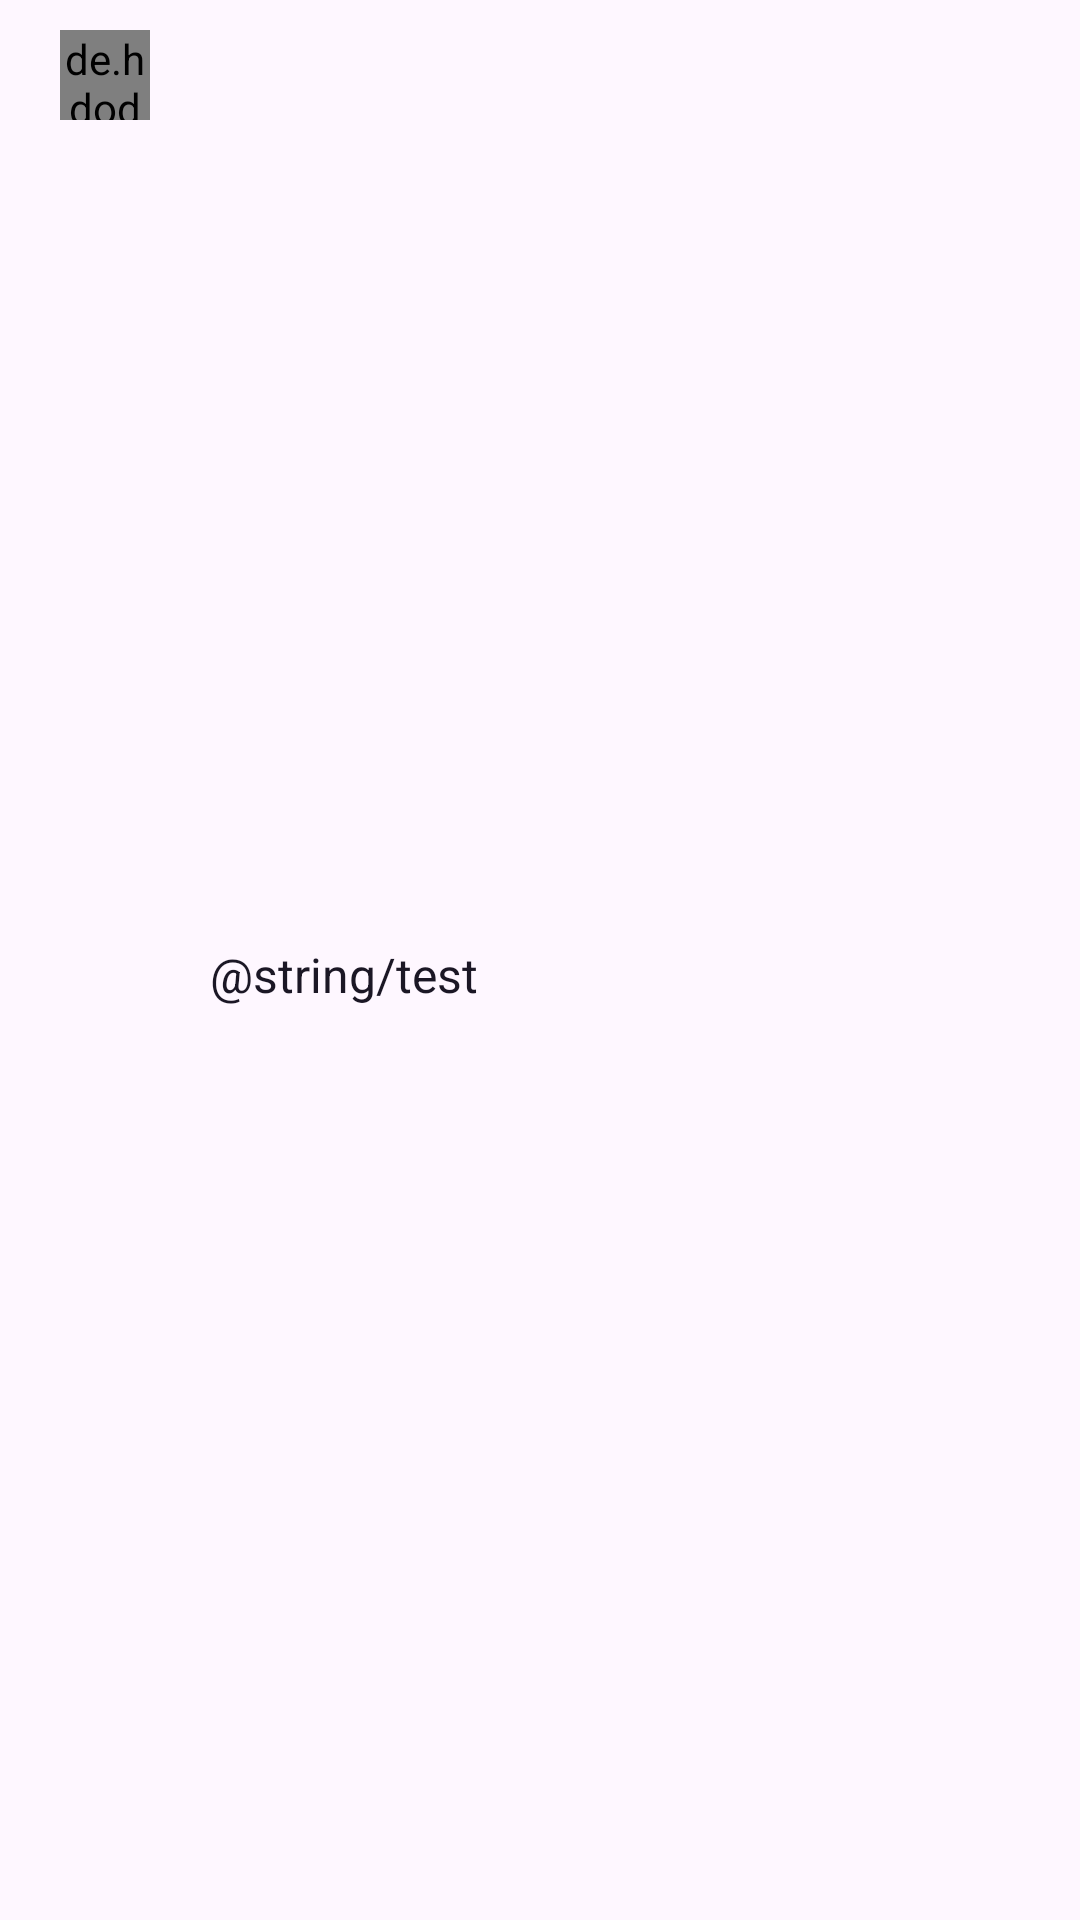

Android layout source for this screen:
<!-- AndroidManifest.xml: application theme Theme.Blabble -->
<!-- res/layout/chat_left_layout.xml -->
<?xml version="1.0" encoding="utf-8"?>
<LinearLayout
    xmlns:android="http://schemas.android.com/apk/res/android"
    android:layout_width="match_parent"
    android:layout_height="wrap_content"
    xmlns:app="http://schemas.android.com/apk/res-auto"
    android:padding="10dp"
    android:orientation="horizontal">
    
    <de.hdodenhof.circleimageview.CircleImageView
        xmlns:app="http://schemas.android.com/apk/res-auto"
        android:layout_width="30dp"
        android:layout_height="30dp"
        android:id="@+id/userImage"
        android:layout_marginStart="10dp"
        android:layout_marginEnd="10dp"
        app:civ_border_width="1dp"
        app:civ_border_color="@color/RaisinBlack"
        android:src="@drawable/ic_launcher_foreground"/>
    
    <LinearLayout
        android:layout_width="wrap_content"
        android:layout_height="match_parent"
        android:orientation="vertical"
        android:gravity="center"
        android:background="@drawable/chat_left_bg"
        android:paddingStart="10dp"
        android:paddingEnd="10dp"
        android:layout_marginTop="10dp">
        
        <TextView
            android:id="@+id/tvMessage"
            android:layout_width="match_parent"
            android:layout_height="wrap_content"
            android:text="@string/test"
            android:textSize="16sp"
            android:textColor="@color/RaisinBlack"/>
    </LinearLayout>

</LinearLayout>
<!-- resources referenced by this layout -->
<resources>
  <color name="RaisinBlack">#1B1725</color>
  <!-- drawable chat_left_bg (drawable) -->
  <?xml version="1.0" encoding="utf-8"?>
  <selector xmlns:android="http://schemas.android.com/apk/res/android">
      <item>
          <shape android:shape="rectangle">
              <solid android:color="@color/chat_receiver"/>
              <corners android:topLeftRadius="0dp"
                  android:bottomLeftRadius="15dp"
                  android:topRightRadius="15dp"
                  android:bottomRightRadius="15dp"/>
          </shape>
      </item>
  </selector>
  <!-- drawable ic_launcher_foreground: vector/xml drawable (drawable, 20332 chars, omitted) -->
  <style name="Theme.Blabble" parent="Base.Theme.Blabble" />
  <style name="Base.Theme.Blabble" parent="Theme.Material3.DayNight.NoActionBar">
          <item name="colorPrimary">@color/Vanilla</item>&gt;
          <item name="android:statusBarColor" tools:targetApi="34">?attr/colorPrimary</item>
      </style>
  <color name="Vanilla">#FFF1B1</color>
</resources>
